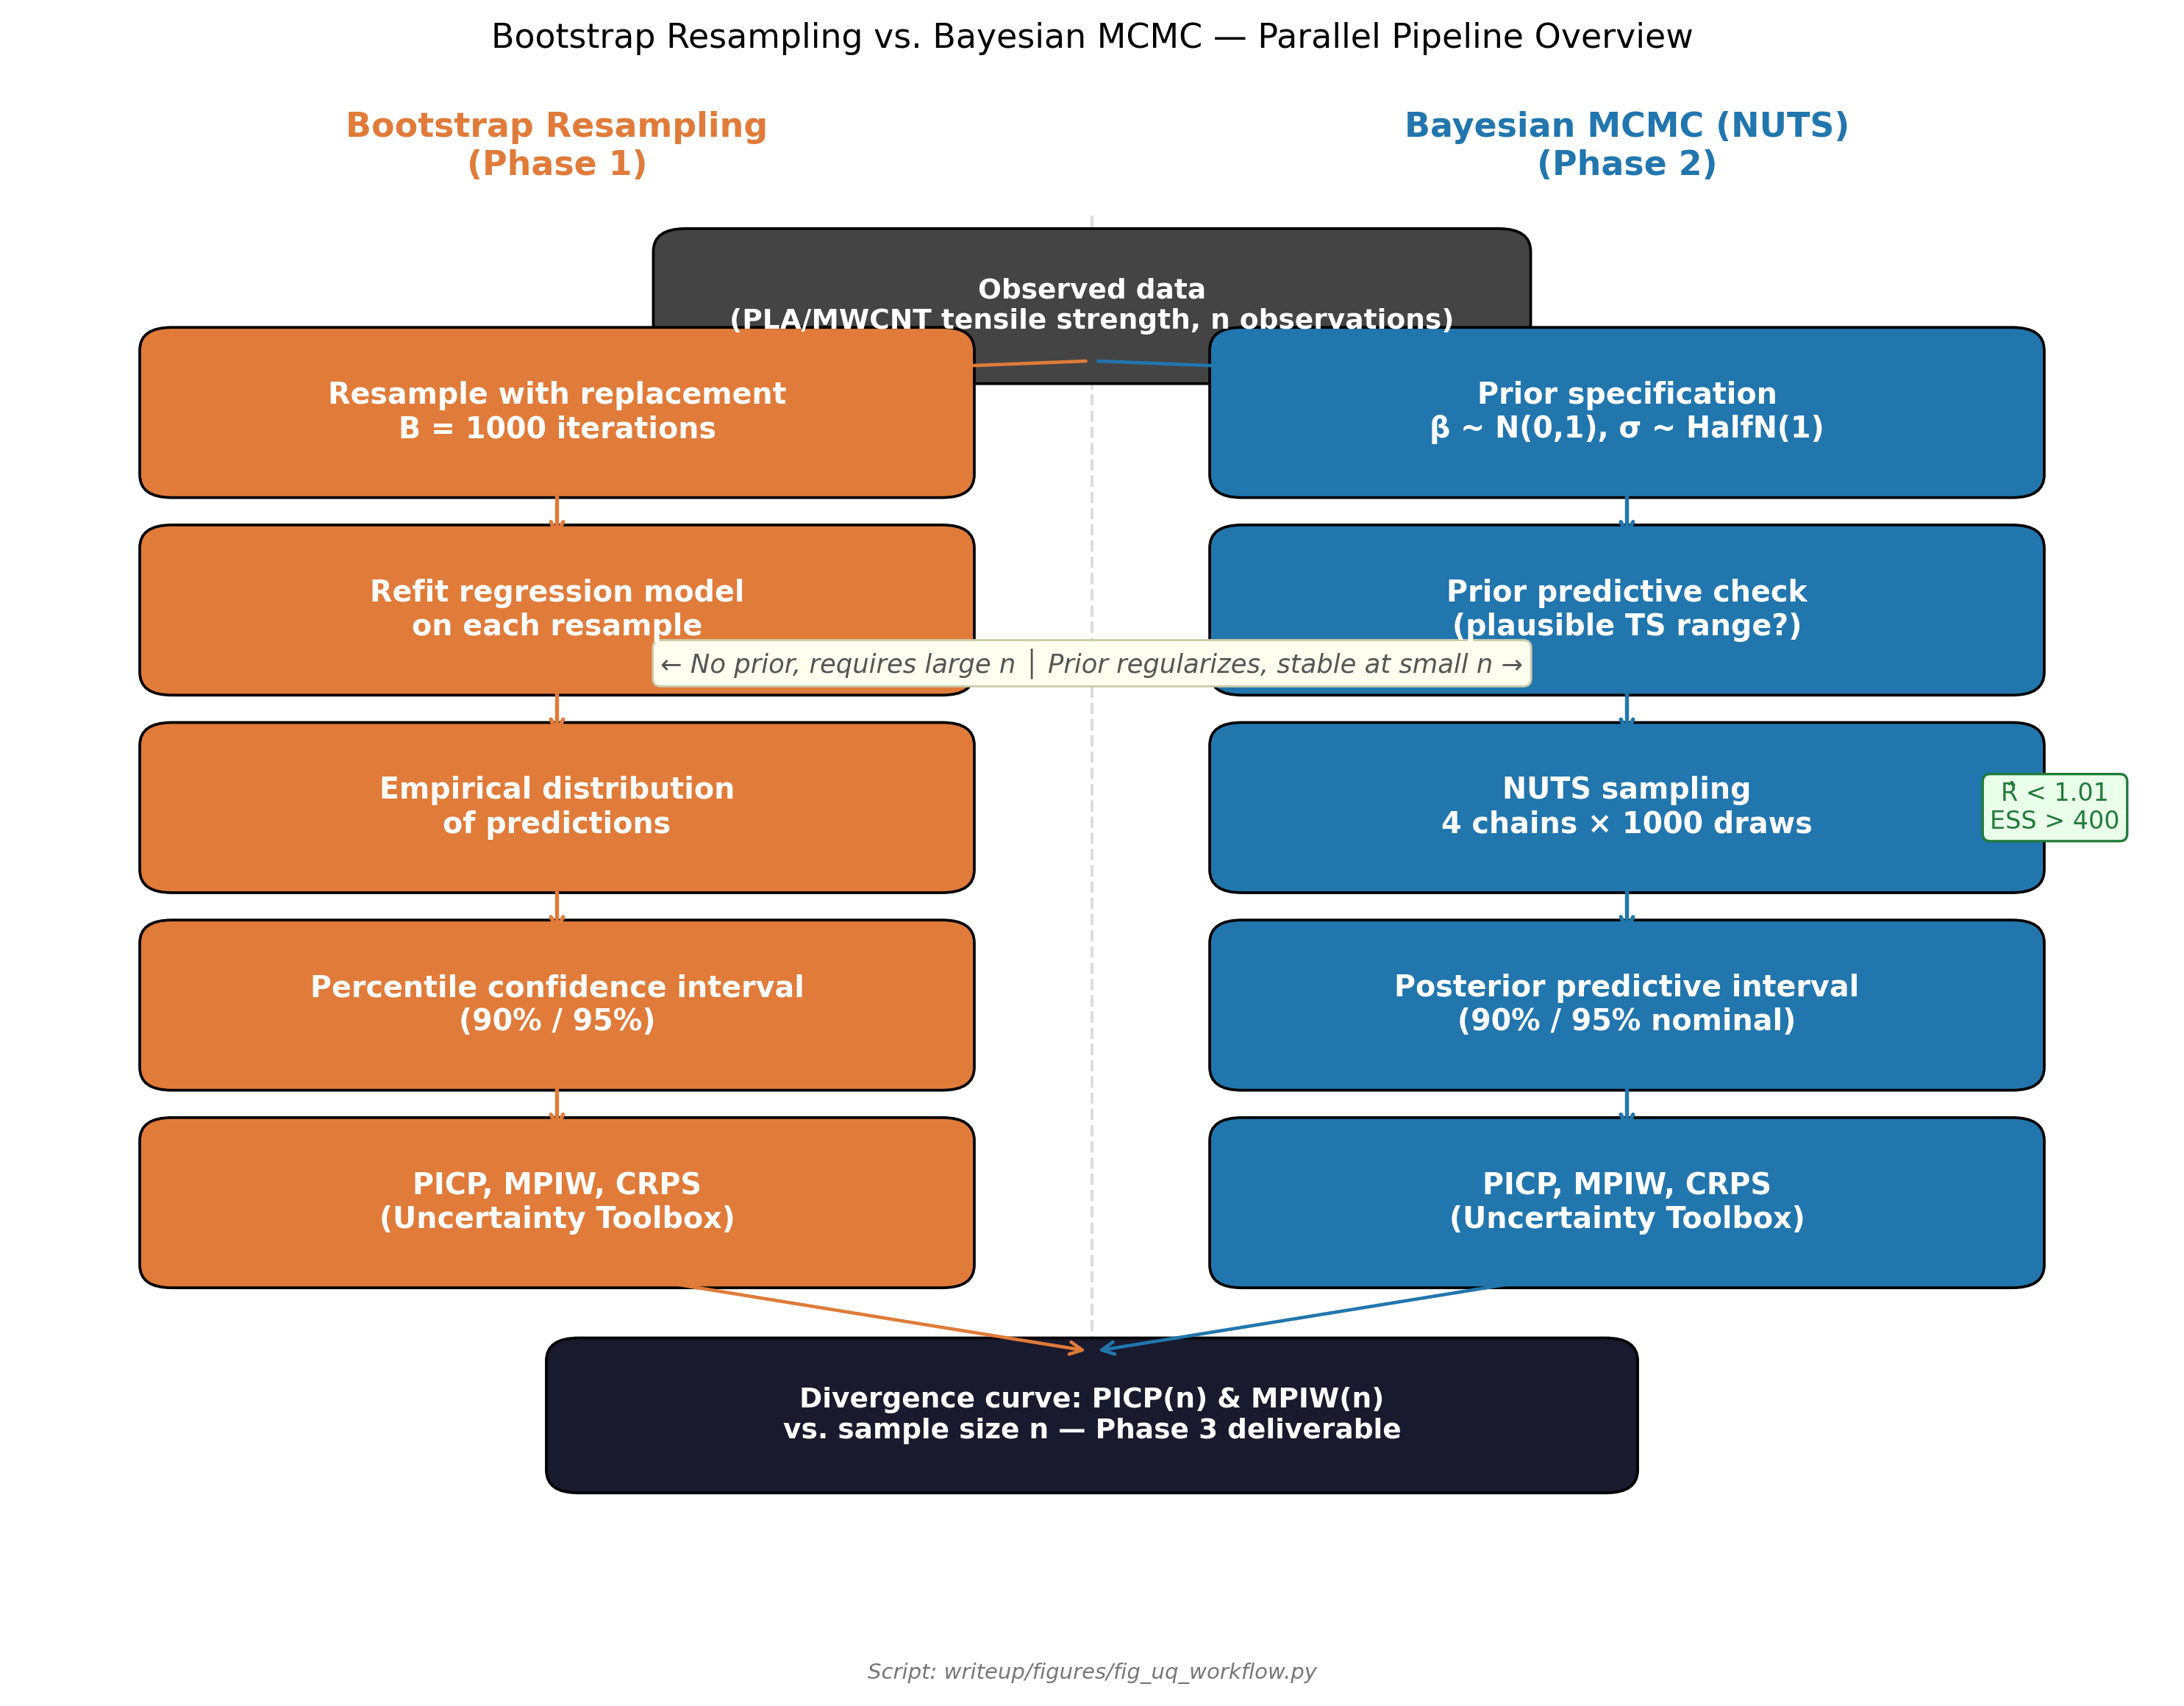

Python code for this plot:
"""
F2 — UQ Method Workflow Diagram (Ch1 after "Two UQ methods are applicable")
Two-column flow: Bootstrap (left) vs Bayesian MCMC (right).
No data dependencies — fully schematic.
Output: fig_uq_workflow.png
"""
import matplotlib.pyplot as plt
import matplotlib.patches as mpatches
from matplotlib.patches import FancyBboxPatch, FancyArrowPatch

COL_BS   = '#E07B39'
COL_BAY  = '#2176AE'
COL_BOX  = '#F5F5F5'
COL_TEXT = '#1A1A2E'

fig, ax = plt.subplots(figsize=(10, 7.5))
ax.set_xlim(0, 10)
ax.set_ylim(0, 10)
ax.axis('off')

# ── Box drawing helper ────────────────────────────────────────────────────────
def draw_box(ax, cx, cy, w, h, text, color, fontsize=9.5, text_color='white'):
    box = FancyBboxPatch((cx - w/2, cy - h/2), w, h,
                          boxstyle='round,pad=0.15',
                          facecolor=color, edgecolor='black',
                          linewidth=0.9, zorder=3)
    ax.add_patch(box)
    ax.text(cx, cy, text, ha='center', va='center',
            fontsize=fontsize, color=text_color,
            fontweight='bold', zorder=4, wrap=True,
            multialignment='center')

def draw_arrow(ax, x, y_top, y_bot, color):
    ax.annotate('', xy=(x, y_bot + 0.02),
                xytext=(x, y_top - 0.02),
                arrowprops=dict(arrowstyle='->', color=color, lw=1.3),
                zorder=5)

# ── Column centers ────────────────────────────────────────────────────────────
cx_bs  = 2.5
cx_bay = 7.5

# ── Column headers ────────────────────────────────────────────────────────────
ax.text(cx_bs,  9.65, 'Bootstrap Resampling\n(Phase 1)', ha='center', va='center',
        fontsize=11, fontweight='bold', color=COL_BS)
ax.text(cx_bay, 9.65, 'Bayesian MCMC (NUTS)\n(Phase 2)', ha='center', va='center',
        fontsize=11, fontweight='bold', color=COL_BAY)

# ── Shared top node ───────────────────────────────────────────────────────────
draw_box(ax, 5.0, 8.6, 3.8, 0.72,
         'Observed data\n(PLA/MWCNT tensile strength, n observations)',
         '#444444', fontsize=9)

# Split arrows
for cx, col in [(cx_bs, COL_BS), (cx_bay, COL_BAY)]:
    ax.annotate('', xy=(cx, 8.10),
                xytext=(5.0, 8.24),
                arrowprops=dict(arrowstyle='->', color=col, lw=1.1), zorder=5)

# ── Bootstrap steps ───────────────────────────────────────────────────────────
bs_steps = [
    (7.9, 'Resample with replacement\nB = 1000 iterations'),
    (6.6, 'Refit regression model\non each resample'),
    (5.3, 'Empirical distribution\nof predictions'),
    (4.0, 'Percentile confidence interval\n(90% / 95%)'),
    (2.7, 'PICP, MPIW, CRPS\n(Uncertainty Toolbox)'),
]
for y, txt in bs_steps:
    draw_box(ax, cx_bs, y, 3.6, 0.82, txt, COL_BS)

for i in range(len(bs_steps) - 1):
    draw_arrow(ax, cx_bs, bs_steps[i][0] - 0.41, bs_steps[i+1][0] + 0.41, COL_BS)

# ── Bayesian steps ────────────────────────────────────────────────────────────
bay_steps = [
    (7.9, 'Prior specification\nβ ~ N(0,1), σ ~ HalfN(1)'),
    (6.6, 'Prior predictive check\n(plausible TS range?)'),
    (5.3, 'NUTS sampling\n4 chains × 1000 draws'),
    (4.0, 'Posterior predictive interval\n(90% / 95% nominal)'),
    (2.7, 'PICP, MPIW, CRPS\n(Uncertainty Toolbox)'),
]
for y, txt in bay_steps:
    draw_box(ax, cx_bay, y, 3.6, 0.82, txt, COL_BAY)

for i in range(len(bay_steps) - 1):
    draw_arrow(ax, cx_bay, bay_steps[i][0] - 0.41, bay_steps[i+1][0] + 0.41, COL_BAY)

# ── Convergence check note on Bayesian ───────────────────────────────────────
ax.text(cx_bay + 2.0, 5.3, 'R̂ < 1.01\nESS > 400',
        ha='center', va='center', fontsize=8, color='#217A3A',
        bbox=dict(boxstyle='round,pad=0.3', facecolor='#EAFFEA',
                  edgecolor='#217A3A', lw=0.8))

# ── Bottom shared output ──────────────────────────────────────────────────────
for cx, col in [(cx_bs, COL_BS), (cx_bay, COL_BAY)]:
    ax.annotate('', xy=(5.0, 1.72),
                xytext=(cx, 2.29),
                arrowprops=dict(arrowstyle='->', color=col, lw=1.1), zorder=5)

draw_box(ax, 5.0, 1.3, 4.8, 0.72,
         'Divergence curve: PICP(n) & MPIW(n)\nvs. sample size n — Phase 3 deliverable',
         '#1A1A2E', fontsize=9)

# ── Central contrast label ────────────────────────────────────────────────────
ax.text(5.0, 6.25,
        '← No prior, requires large n │ Prior regularizes, stable at small n →',
        ha='center', va='center', fontsize=8.5, color='#555555', style='italic',
        bbox=dict(boxstyle='round,pad=0.3', facecolor='#FFFFF0',
                  edgecolor='#CCCCAA', lw=0.7))

# ── Vertical divider ──────────────────────────────────────────────────────────
ax.plot([5.0, 5.0], [1.0, 9.2], color='#DDDDDD', lw=1.0, ls='--', zorder=1)

ax.set_title('Bootstrap Resampling vs. Bayesian MCMC — Parallel Pipeline Overview',
             fontsize=11, pad=10, y=1.01)

fig.text(0.5, -0.01,
         'Script: writeup/figures/fig_uq_workflow.py',
         ha='center', va='top', fontsize=7, style='italic', color='#777777')

plt.tight_layout()
out = __file__.replace('.py', '.png')
plt.savefig(out, dpi=300, bbox_inches='tight')
plt.close()
print(f'Saved: {out}')
